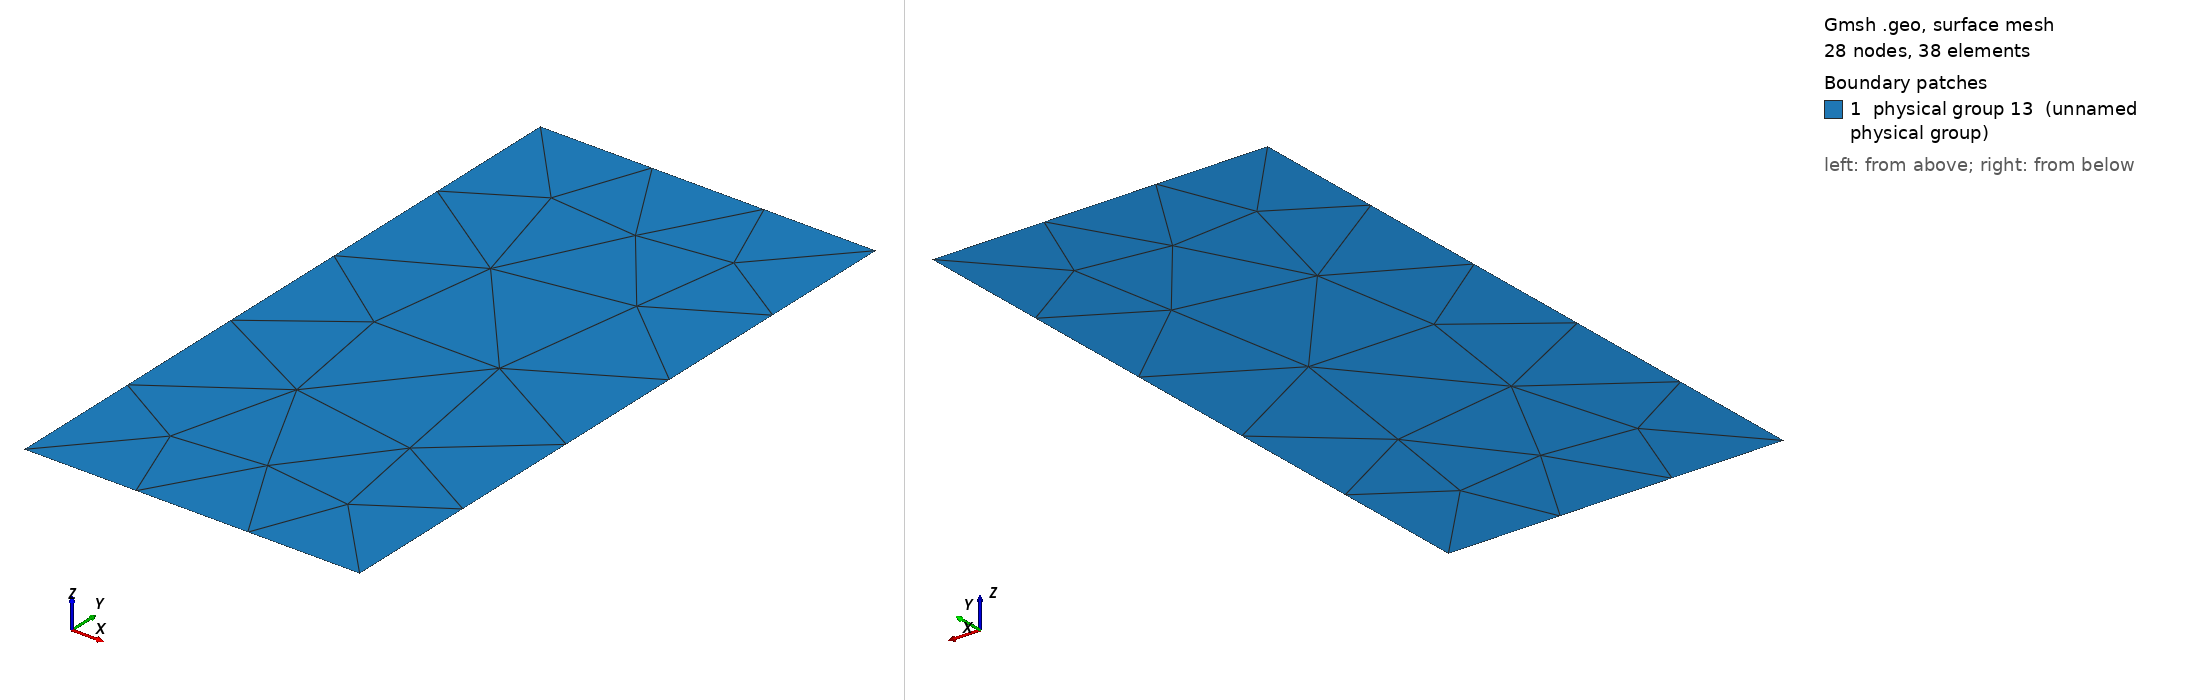

Gmsh geometry script, surface-meshed: 28 nodes, 38 surface elements. Boundary patches (legend numbers): 1 physical group 13 (unnamed physical group). Left view from above one corner, right view from below the opposite corner. Legend entries are the model's physical surfaces. The drawing asked Gmsh for element sizes between 1% and 20% of the model's largest extent; the script's own settings can give other sizes.

=== BenchTwophase1_5.geo (drawn) ===
cl1 = 1;
Point(1) = {0, 0, 0, cl1};
Point(2) = {0.5, 0, 0, cl1};
Point(3) = {0.5, 1, 0, cl1};
Point(4) = {0, 1, 0, cl1};
Line(1) = {1, 2};
Line(2) = {2, 3};
Line(3) = {3, 4};
Line(4) = {4, 1};
Line Loop(8) = {2, 3, 4, 1};
Plane Surface(8) = {8};
Physical Point(9) = {1, 2, 3, 4};
Physical Line(10) = {1};
Physical Line(11) = {3};
Physical Line(12) = {2, 4};
Physical Surface(13) = {8};
